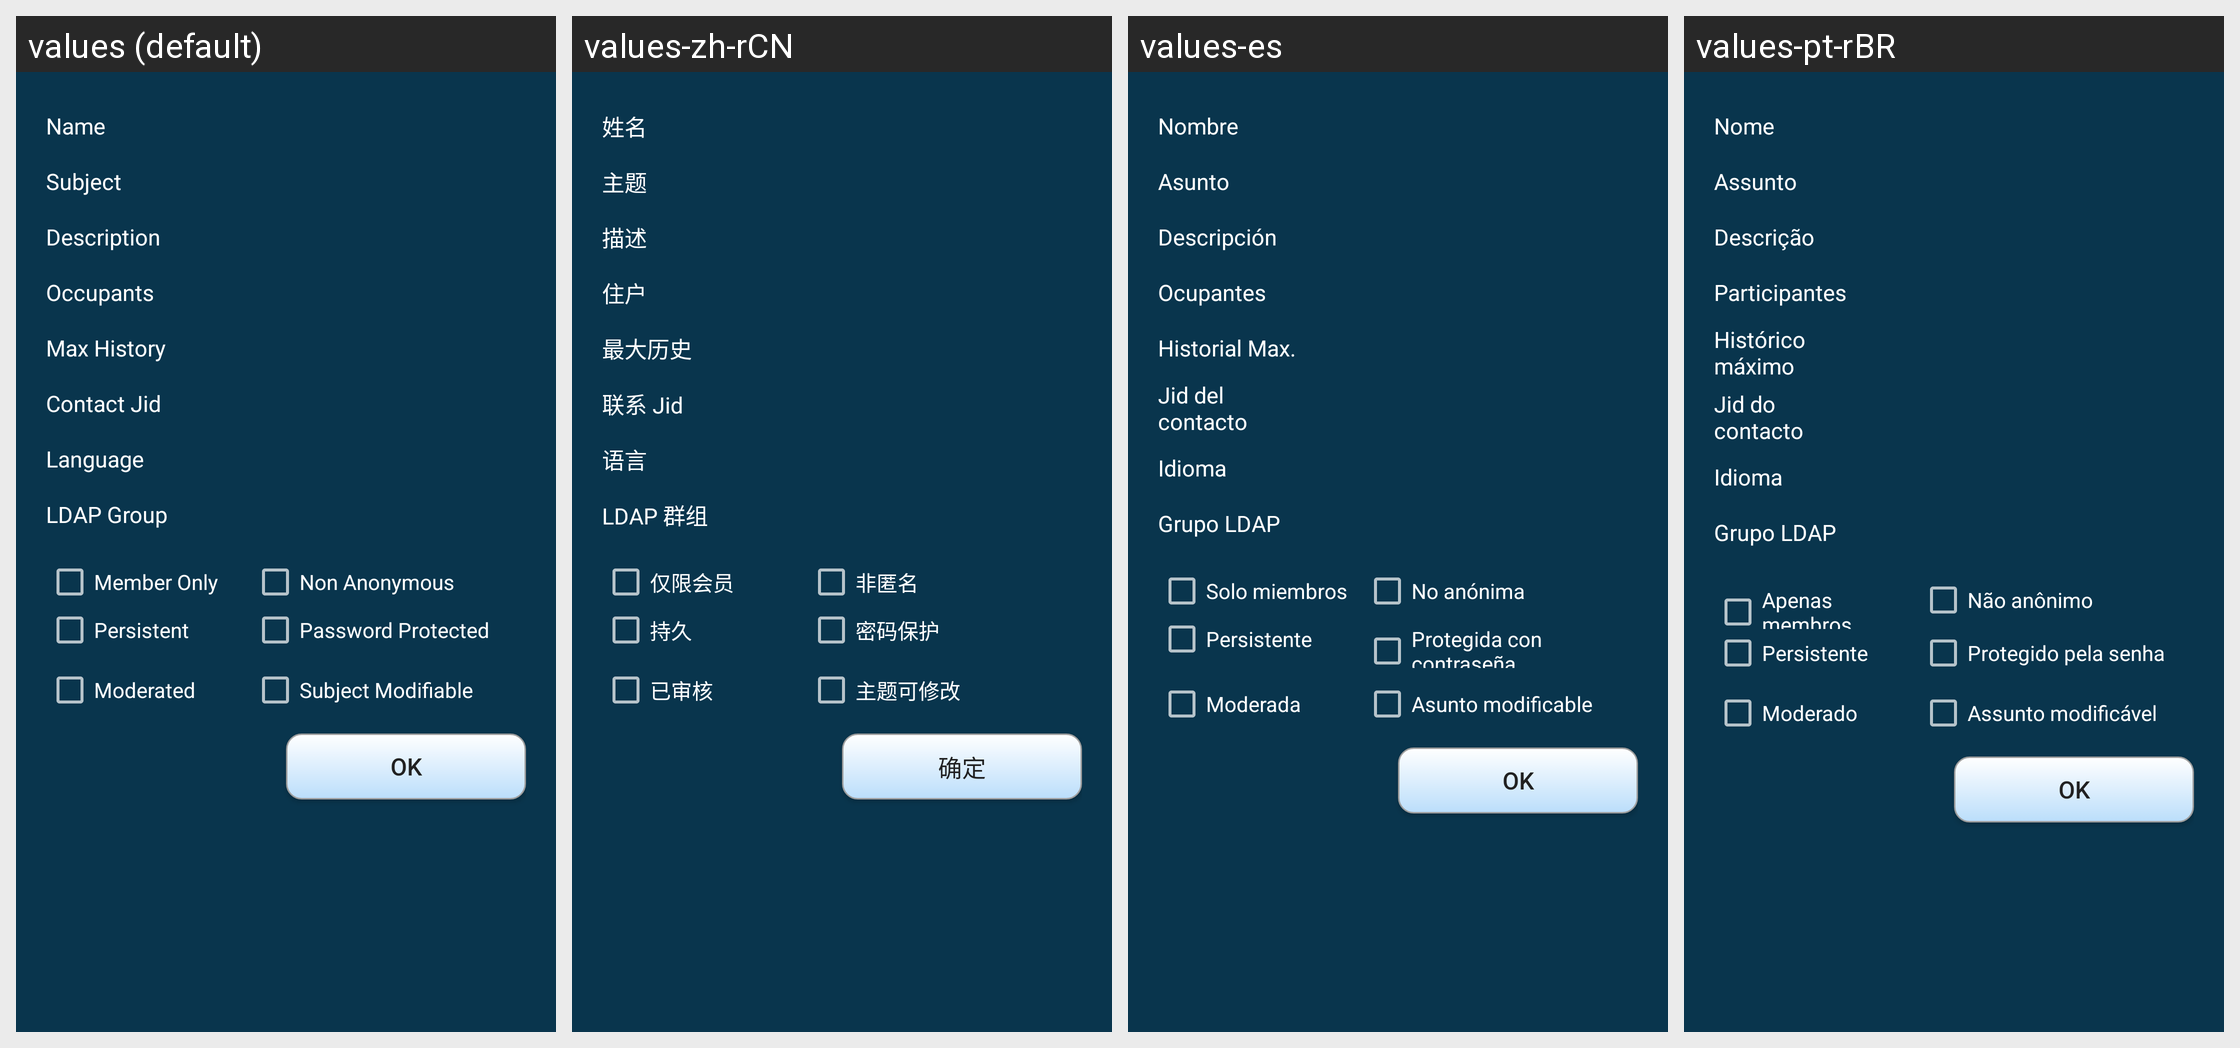

Strings drawn on this Android screen and how each of the app's shown locales translates them:
Android screen res/layout/chatroom_info.xml rendered under 4 locales, left to right: values (default), values-zh-rCN, values-es, values-pt-rBR. Device: Nexus 5 (rendered at 1080×1920; each locale shown at half size, 540×960, under a caption strip naming it); theme AppTheme.
Other locales in the repository, not shown: values-ar, values-de, values-fi, values-in, values-ru, values-sk.
Strings drawn on this screen, with the default value and each locale's value (text and hints the layout hard-codes, and strings that could not be matched under every locale, appear in the picture but are not listed):

chatroom_info_name
  values: Name
  values-zh-rCN: 姓名
  values-es: Nombre
  values-pt-rBR: Nome

chatroom_info_subject
  values: Subject
  values-zh-rCN: 主题
  values-es: Asunto
  values-pt-rBR: Assunto

chatroom_info_description
  values: Description
  values-zh-rCN: 描述
  values-es: Descripción
  values-pt-rBR: Descrição

chatroom_info_occupants
  values: Occupants
  values-zh-rCN: 住户
  values-es: Ocupantes
  values-pt-rBR: Participantes

chatroom_info_max_history_fetch
  values: Max History
  values-zh-rCN: 最大历史
  values-es: Historial Max.
  values-pt-rBR: Histórico máximo

chatroom_info_contact_jid
  values: Contact Jid
  values-zh-rCN: 联系 Jid
  values-es: Jid del contacto
  values-pt-rBR: Jid do contacto

chatroom_info_language
  values: Language
  values-zh-rCN: 语言
  values-es: Idioma
  values-pt-rBR: Idioma

chatroom_info_ldap_group
  values: LDAP Group
  values-zh-rCN: LDAP 群组
  values-es: Grupo LDAP
  values-pt-rBR: Grupo LDAP

chatroom_info_member_only
  values: Member Only
  values-zh-rCN: 仅限会员
  values-es: Solo miembros
  values-pt-rBR: Apenas membros

chatroom_info_non_anonymous
  values: Non Anonymous
  values-zh-rCN: 非匿名
  values-es: No anónima
  values-pt-rBR: Não anônimo

chatroom_info_persistent
  values: Persistent
  values-zh-rCN: 持久
  values-es: Persistente
  values-pt-rBR: Persistente

chatroom_info_password_protected
  values: Password Protected
  values-zh-rCN: 密码保护
  values-es: Protegida con contraseña
  values-pt-rBR: Protegido pela senha

chatroom_info_moderated
  values: Moderated
  values-zh-rCN: 已审核
  values-es: Moderada
  values-pt-rBR: Moderado

chatroom_info_subject_modifiable
  values: Subject Modifiable
  values-zh-rCN: 主题可修改
  values-es: Asunto modificable
  values-pt-rBR: Assunto modificável

ok
  values: OK
  values-zh-rCN: 确定
  values-es: OK
  values-pt-rBR: OK
